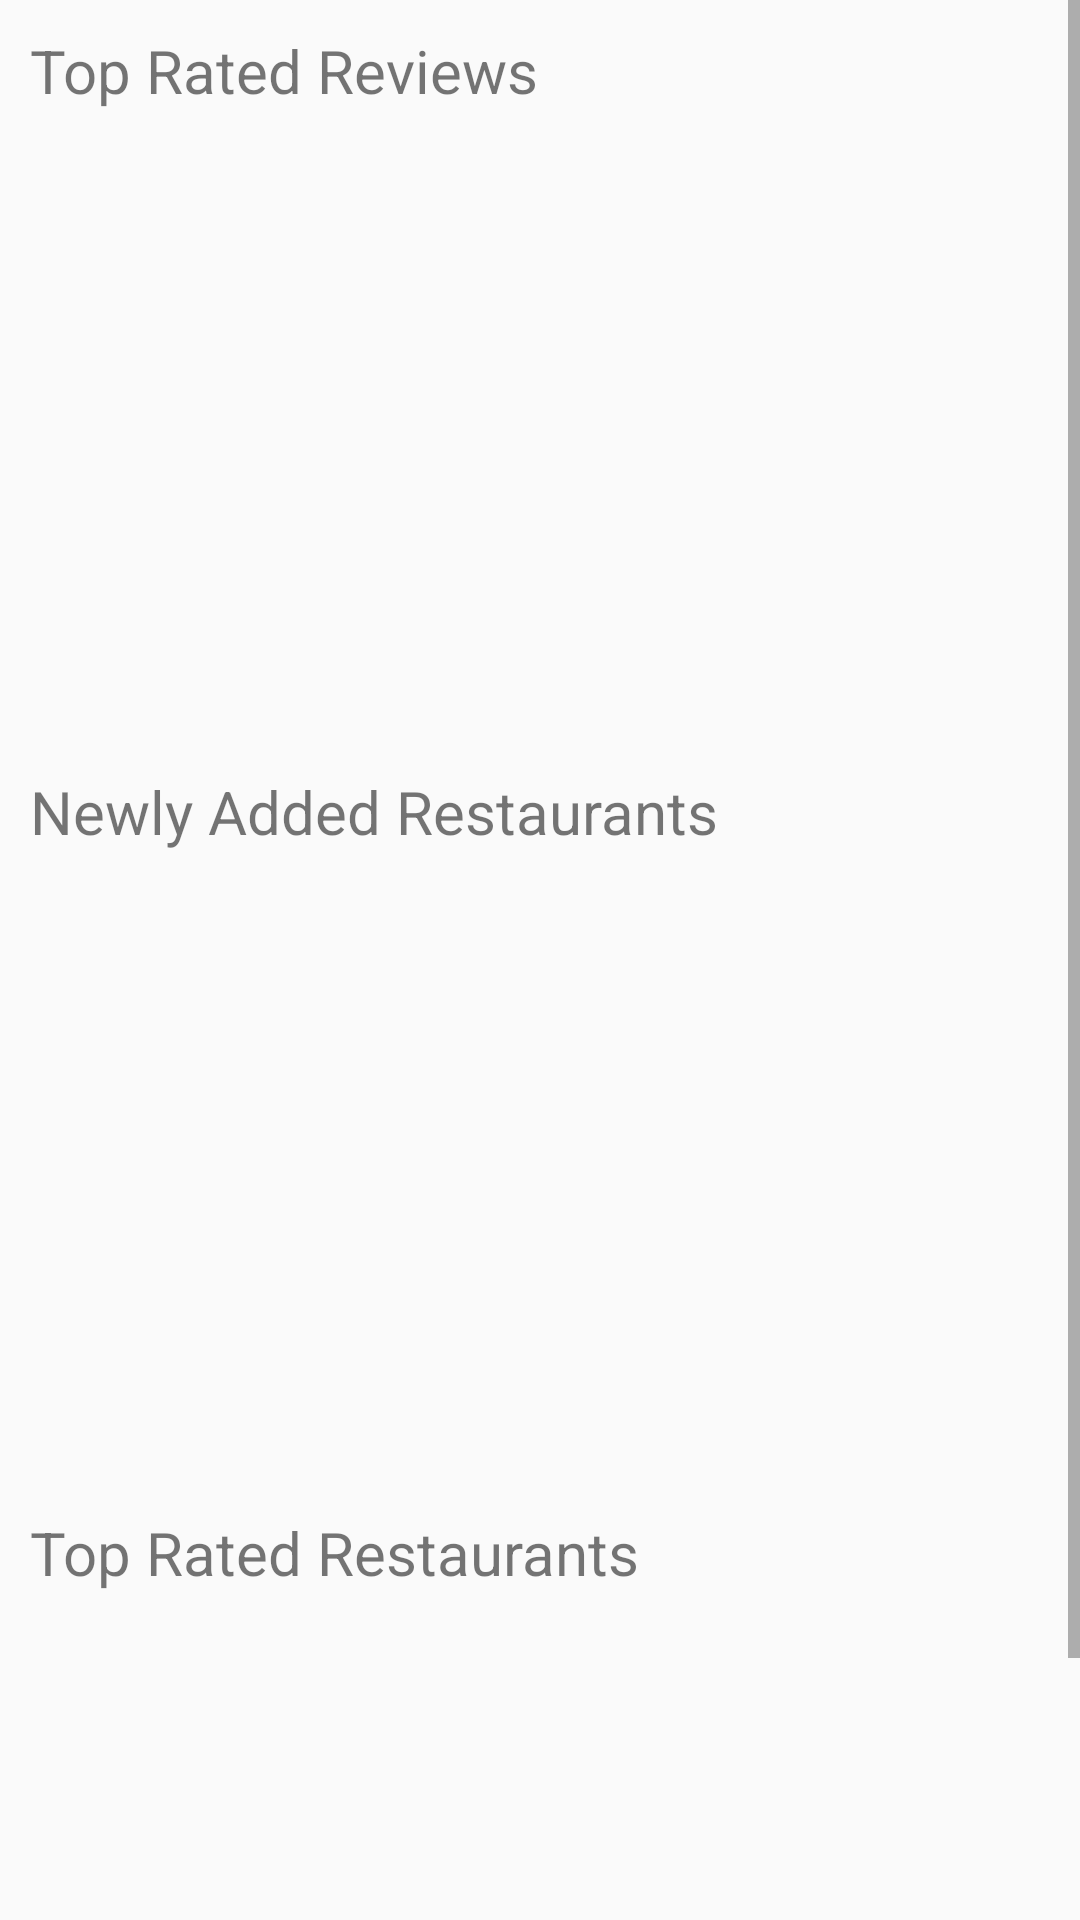

The Android layout XML behind this screen, and the referenced resources:
<!-- AndroidManifest.xml: application theme Theme.RestaurantSenti -->
<!-- res/layout/fragment_home.xml -->
<?xml version="1.0" encoding="utf-8"?>
<ScrollView xmlns:android="http://schemas.android.com/apk/res/android"
    xmlns:tools="http://schemas.android.com/tools"
    android:layout_width="match_parent"
    android:layout_height="match_parent"
    tools:context=".ui.FragmentHome"
    android:layout_marginStart="10dp"
    android:layout_marginEnd="10dp"
    >

    <RelativeLayout
        android:layout_width="match_parent"
        android:layout_height="match_parent">
    <TextView
        android:id="@+id/text_view_top_rated_restaurants"
        android:layout_width="wrap_content"
        android:layout_height="wrap_content"
        android:text="Top Rated Reviews"
        android:textSize="20sp"
        android:layout_marginTop="10dp"
        android:layout_marginStart="10dp"
        />
    <androidx.recyclerview.widget.RecyclerView
        android:id="@+id/recycler_view_top_rated_restaurants"
        android:layout_width="match_parent"
        android:layout_height="200dp"
        android:orientation="vertical"
        android:layout_below="@id/text_view_top_rated_restaurants"
        android:layout_marginTop="10dp"
        />
    <TextView
        android:id="@+id/text_view_top_rated_reviews"
        android:layout_width="wrap_content"
        android:layout_height="wrap_content"
        android:text="Newly Added Restaurants"
        android:textSize="20sp"
        android:layout_below="@id/recycler_view_top_rated_restaurants"
        android:layout_marginTop="10dp"
        android:layout_marginStart="10dp"
        />
    <androidx.recyclerview.widget.RecyclerView
        android:id="@+id/recycler_view_top_rated_reviews"
        android:layout_width="match_parent"
        android:layout_height="200dp"
        android:orientation="vertical"
        android:layout_below="@id/text_view_top_rated_reviews"
        android:layout_marginTop="10dp"
        />
        <TextView
            android:id="@+id/text_view_newly_added_restaurants"
            android:layout_width="wrap_content"
            android:layout_height="wrap_content"
            android:text="Top Rated Restaurants"
            android:layout_marginTop="10dp"
            android:textSize="20sp"
            android:layout_below="@id/recycler_view_top_rated_reviews"
            android:layout_marginStart="10dp"
            />
        <androidx.recyclerview.widget.RecyclerView
            android:id="@+id/recycler_view_newly_added_restaurants"
            android:layout_width="match_parent"
            android:layout_height="200dp"
            android:orientation="horizontal"
            android:layout_below="@+id/text_view_newly_added_restaurants"
            android:layout_marginTop="10dp"
            />

    </RelativeLayout>
</ScrollView>
<!-- resources referenced by this layout -->
<resources>
  <style name="Theme.RestaurantSenti" parent="Theme.AppCompat.Light.NoActionBar">
          
          <item name="colorPrimary">@color/primaryDark</item>
          <item name="colorPrimaryVariant">@color/primaryLight</item>
          <item name="colorOnPrimary">@color/white</item>
          
          <item name="colorSecondary">@color/primaryLight</item>
          <item name="colorSecondaryVariant">@color/primaryDark</item>
          <item name="colorOnSecondary">@color/black</item>
          
          <item name="android:statusBarColor" tools:targetApi="l">#0000</item>
          
      </style>
  <color name="primaryDark">#0575a9</color>
  <color name="primaryLight">#0575a9</color>
  <color name="white">#FFFFFFFF</color>
  <color name="black">#FF000000</color>
</resources>
